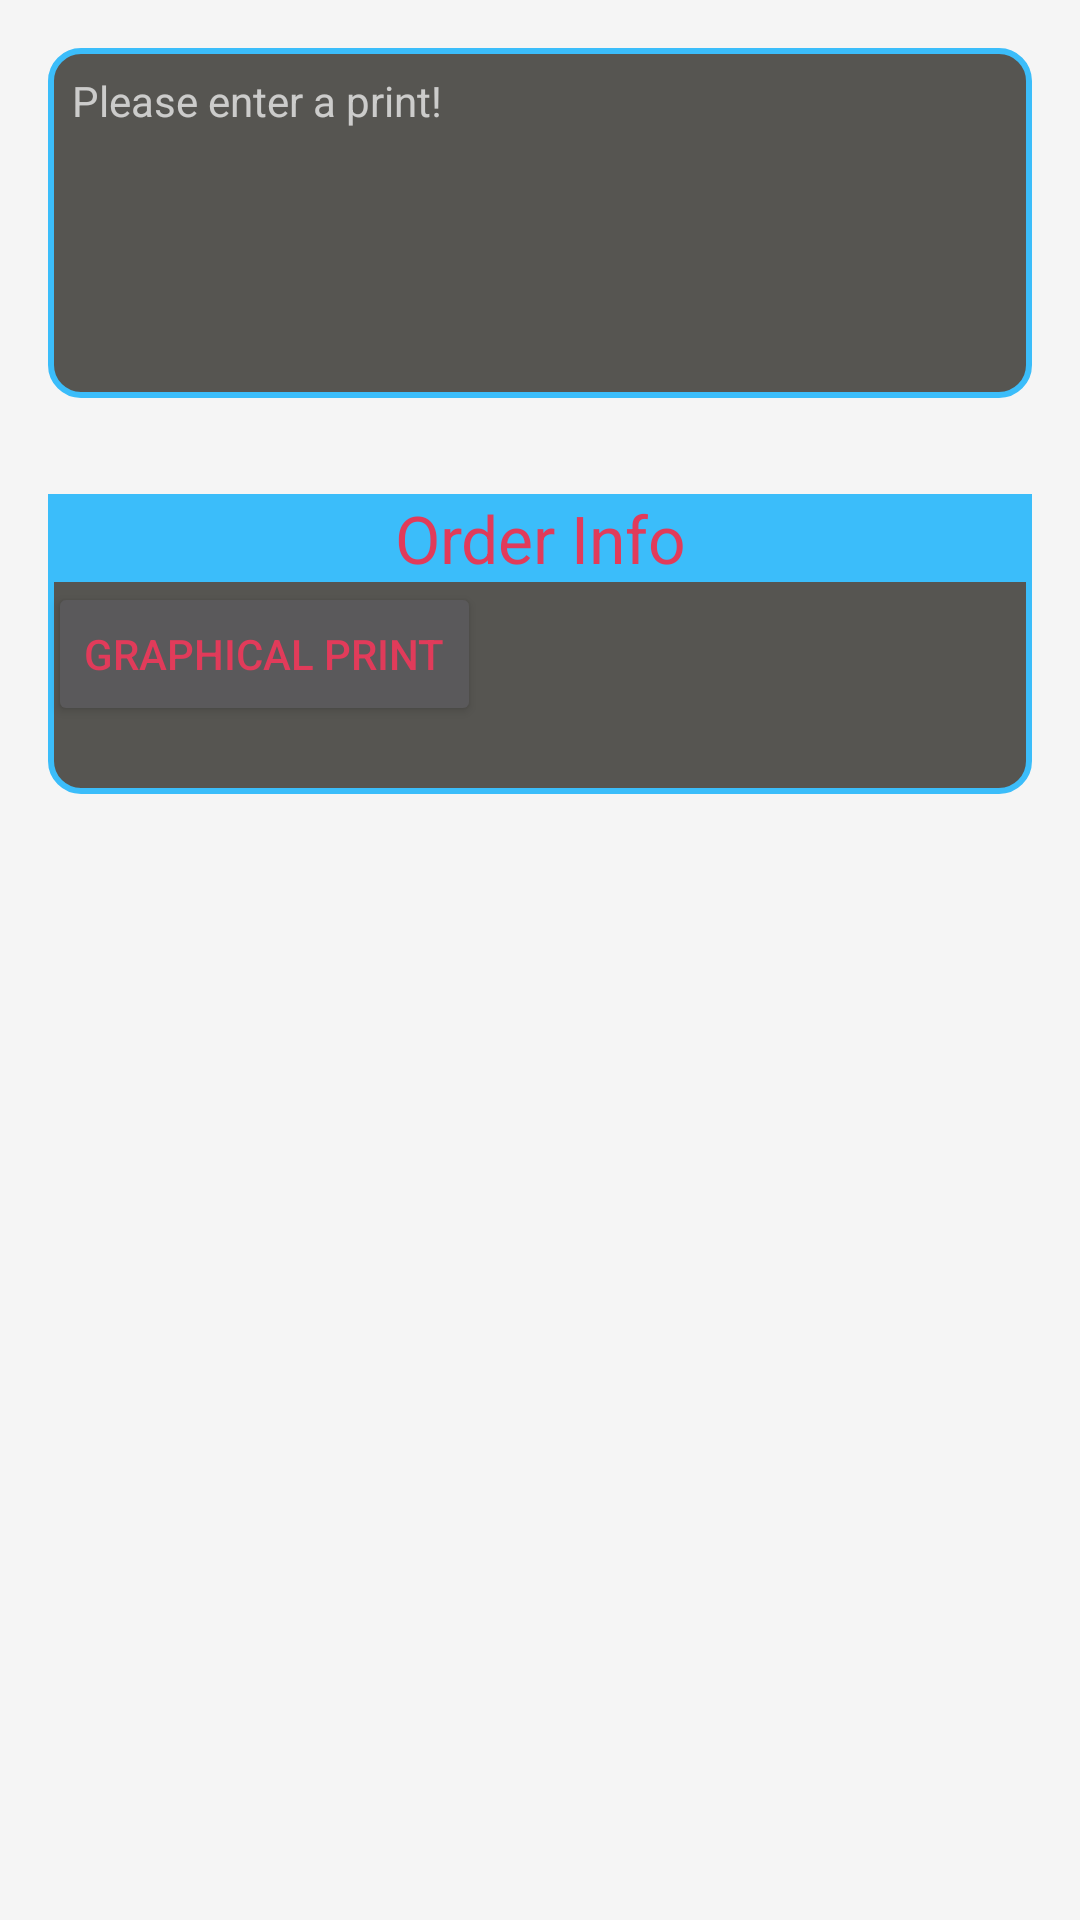

Produce the Android XML layout that renders to this screen, including the resource entries it uses.
<!-- AndroidManifest.xml: application theme AppTheme -->
<!-- res/layout/activity_job.xml -->
<?xml version="1.0" encoding="utf-8"?>
<LinearLayout
  xmlns:android="http://schemas.android.com/apk/res/android"
  android:layout_width="match_parent"
  android:layout_height="match_parent"
  android:orientation="vertical">

  <LinearLayout
    android:layout_width="match_parent"
    android:layout_height="wrap_content"
    android:orientation="vertical">

    <EditText
      android:layout_width="match_parent"
      android:layout_height="wrap_content"
      android:paddingLeft="8dp"
      android:paddingTop="8dp"
      android:paddingRight="8dp"
      android:paddingBottom="8dp"
      android:layout_marginLeft="16dp"
      android:layout_marginRight="16dp"
      android:layout_marginTop="16dp"
      android:layout_marginBottom="16dp"
      android:background="@drawable/rounded_border_edittext"
      android:inputType="textMultiLine"
      android:gravity="top|left"
      android:textSize="14sp"
      android:maxLines="10"
      android:lines="8"
      android:minLines="6"
      android:scrollbars="vertical"
      android:scrollHorizontally="false"
      android:hint="Please enter a print!" />

  </LinearLayout>
  
  <RelativeLayout
    android:layout_width="match_parent"
    android:layout_height="100dp"
    android:layout_margin="16dp"
    android:background="@drawable/rounded_border_edittext">
    
    <LinearLayout
      android:id="@+id/linear1"
      android:layout_width="match_parent"
      android:layout_height="wrap_content"
      android:background="#3bbdfa">

      <TextView
        android:layout_width="match_parent"
        android:layout_height="wrap_content"
        android:gravity="center_horizontal"
        android:textAppearance="?android:attr/textAppearanceLarge"
        android:text="Order Info"/>

    </LinearLayout>

    <LinearLayout
        android:layout_width="match_parent"
        android:layout_height="wrap_content"
        android:layout_below="@+id/linear1"
        >
      <Button
          android:layout_width="wrap_content"
          android:layout_height="wrap_content"
          android:text="Graphical Print"
          />
    </LinearLayout>
    
  </RelativeLayout>

</LinearLayout>
<!-- resources referenced by this layout -->
<resources>
  <!-- drawable rounded_border_edittext (drawable) -->
  <?xml version="1.0" encoding="utf-8"?>
  <selector xmlns:android="http://schemas.android.com/apk/res/android">
    <item>
      <shape android:shape="rectangle">
        <solid android:color="#565551" />
        <corners android:radius="10dp" />
        <stroke android:width="2dp" android:color="#3bbdfa" />
      </shape>
    </item>
  </selector>
  <style name="AppTheme" parent="AppBaseTheme">
      
    </style>
  <style name="AppBaseTheme" parent="Base.Theme.MPrint">
      
    </style>
  <style name="Base.Theme.MPrint" parent="Theme.AppCompat.NoActionBar">
        <item name="colorPrimary">@color/mprint_primary</item>
  
        
        <item name="colorPrimaryDark">@color/mprint_primary_dark</item>
  
        
        <item name="colorAccent">@color/mprint_accent</item>
  
        
        <item name="android:textColorPrimary">@color/mprint_primary_text</item>
  
        
        <item name="android:textColorSecondary">@color/mprint_secondary_text</item>
  
        <item name="android:windowBackground">@color/window_background</item>
  
      </style>
  <color name="mprint_primary">#E13B5A</color>
  <color name="mprint_primary_dark">#CC0000</color>
  <color name="mprint_accent">#FF5722</color>
  <color name="mprint_primary_text">#E13B5A</color>
  <color name="mprint_secondary_text">#E13B5A</color>
  <color name="window_background">#CCE4E5E4</color>
</resources>
